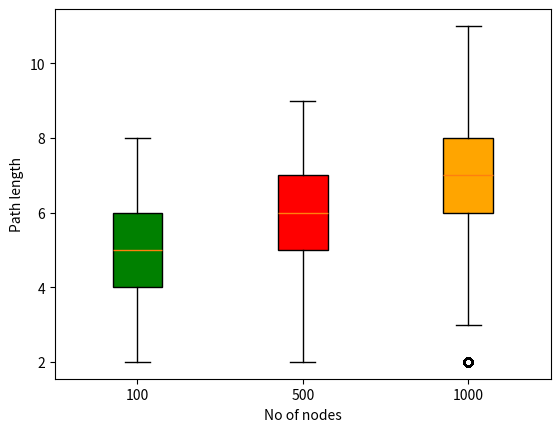

Generate this figure with matplotlib:
import numpy as np
import hashlib
import random
import matplotlib.pyplot as plt

class Node:
	def __init__(self,new_id):
		self.id = new_id
		self.succ = None
		self.pred = None
		self.finger =[]
		self.key = {}



class DHT:
	def __init__(self,m):
		self.m = m
		self.start_node = None
		self.dht = []
		self.no_of_hopes=[]
		self.no_of_search_query = 0

	def join(self,new_id):
		new_node = Node(new_id)

		if self.start_node == None:
			new_node.pred = new_node
			for i in range(self.m):
				new_node.finger.append({})
				new_node.finger[i]["node"] = new_node
				new_node.finger[i]["start"] = (new_id+(2**i))%(2**self.m)
			self.start_node = new_node
		
		else:
			for i in range(self.m):
				new_node.finger.append({})
				new_node.finger[i]["start"] = (new_id+(2**i))%(2**self.m)
			
			self.init_finger_table(new_node)
			
			self.update_others(new_node)
			
		self.dht.append(new_node)


	def add_key(self,k):
		succ =  self.find_successor(k,mode=False)
		succ.key[k] = "aditya"


	def print_dht(self):
		for i in range(len(self.dht)):
			print(str(i)+"th node in dht-->")
			print(self.dht[i].id)
			print(self.dht[i].finger[0]["node"].id)
			print(self.dht[i].pred.id)
			print(self.dht[i].key)

	def find_successor(self,new_node_id, mode = False):
		n,path = self.find_predecessor(new_node_id)
		if mode==False:
			return n.finger[0]["node"]
		else:
			path.append(n.finger[0]["node"].id)
			return path

	
	def find_predecessor(self,new_node_id):
		node = self.start_node
		path = [node.id]
		while not self.belongs_to(new_node_id,node.id,node.finger[0]["node"].id,2):
			node = self.closest_preceding_finger(node,new_node_id)
			path.append(node.id)
		return node,path

	
	def closest_preceding_finger(self,node,new_node_id):
		for i in range(self.m-1,-1,-1):
			if self.belongs_to(node.finger[i]["node"].id,node.id,new_node_id,1):
				return node.finger[i]["node"]
		return node
	

	def belongs_to(self,x,a,b,type):
		if(a < b):
			if type == 1:
				# ()
				return a + 1 <= x <= b - 1
			elif type == 2:
				# (]
				return a + 1 <= x <= b
			elif type == 3:
				# [)
				return a <= x <= b - 1
			else:
				# []
				return a <= x <= b
		elif a == b:
			if type == 1:
				# ()
				return not (a == x)
			elif type == 2:
				# (]
				return True
			elif type == 3:
				# [)
				return True
			else:
				# []
				return True

		else:
			if type == 1:
				# ()
				return not (b <= x <= a)
			elif type == 2:
				# (]
				return not (b < x <= a)
			elif type == 3:
				# [)
				return not (b <= x < a)
			else:
				# []
				return not (b < x < a)


	def init_finger_table(self,new_node):
		new_node.finger[0]["node"] = self.find_successor(new_node.finger[0]["start"])
		new_node.pred = new_node.finger[0]["node"].pred
		new_node.finger[0]["node"].pred = new_node
		new_node.pred.finger[0]["node"] = new_node
		for i in range(0,self.m-1):
			if  self.belongs_to(new_node.finger[i+1]["start"],new_node.id,new_node.finger[i]["node"].id,3):
				new_node.finger[i+1]["node"] = new_node.finger[i]["node"]
			else:
				new_node.finger[i+1]["node"] = self.find_successor(new_node.finger[i+1]["start"])


	def update_others(self,new_node):
		for i in range(self.m):
			ide = (new_node.id-(2**(i)))%(2**self.m)
			p,path = self.find_predecessor(ide)
			if p.id!=new_node.id:
				self.update_finger_table(p,new_node,i)

	
	def update_finger_table(self,n,s,i):
		if self.belongs_to(s.id,n.id,n.finger[i]["node"].id,3):
			n.finger[i]["node"] = s
			p = n.pred
			if p.id!=s.id:
				self.update_finger_table(p,s,i)


	def lookup(self,key):
		path_list = self.find_successor(key,mode=True)
		self.no_of_hopes.append(len(path_list))
		self.no_of_search_query = self.no_of_search_query + 1
		return path_list


	def delete(self,node):
		node.pred.finger[0]["node"] = self.find_successor(node.finger[0]["start"])
		node.finger[0]["node"].pred = node.pred
		for i in range(self.m):
			ide = (node.id - (2**i))%(2**self.m)
			node_pre,path = self.find_predecessor(ide)
			self.update_finger_table_delete(node_pre,node,i)
		self.dht.remove(node)
		node_succ = node.pred.finger[0]["node"]
		node_succ.key.update(node.key)
		if node==self.start_node:
			self.start_node = node.finger[0]["node"]
		del node


	def update_finger_table_delete(self,node_pre,node,i):
		if node_pre.finger[i]["node"].id == node.id:
			node_pre.finger[i]["node"] = node.finger[0]["node"]
			node_pre = node_pre.pred
			self.update_finger_table_delete(node_pre,node,i)



def SHA1(ip):
	ip = ip.split(".")
	ip = "".join(ip)
	hash_ip =  hashlib.sha1(ip.encode()).hexdigest()
	return hash_ip



def generate_random_ip():
	ip = []
	for i in range(4):
		ip.append(random.randint(0,255))
	ip = list(map(str,ip))
	ip = ".".join(ip)
	return ip

def compress(node_id,k):
	node_id = bin(node_id).replace("0b","")
	compress_node_id = ""
	for i in range(k):
		compress_node_id = compress_node_id + node_id[random.randint(0,len(node_id)-1)]
	return int(compress_node_id,2)

def generate_random_node(k):
	ip = generate_random_ip()
	node_id = SHA1(ip)
	node_id = int(node_id,16)
	node_id = compress(node_id,k)
	return node_id

def rmse_box_plot(nodes):
	
	graph=["100","500","1000"]
	box = plt.boxplot(nodes,patch_artist=True,labels=graph)

	colors = ['green', 'red','orange']
	for patch, color in zip(box['boxes'], colors):
		patch.set_facecolor(color)
	plt.xlabel("No of nodes")
	plt.ylabel("Path length")
	plt.show()


if __name__ == '__main__':

	k = 160
	N=[100,500,1000]
	nodes=[]
	for n in N:
		no_key = 10000
		no_lookups = 100000
		no_delete_node = n//2

		dht = DHT(k)
		for i in range(n):
			node_id = generate_random_node(k)
			dht.join(node_id)
		print("......",n," nodes added.........")

		for i in range(no_key):
			key = random.randint(0,(2**k)-1)
			dht.add_key(key)
		print("......",no_key," keys added........")

		for i in range(no_lookups):
			key = random.randint(0,(2**k)-1)
			print("Lookup for:",key)
			print(dht.lookup(key))
		print("......",no_lookups," performed.......")
		
		for i in range(no_delete_node):
			dht.delete(dht.dht[random.randint(0,len(dht.dht)-1)])
		dht.print_dht()
		
		print("avg no of hops:",sum(dht.no_of_hopes)/dht.no_of_search_query)
		
		nodes.append(dht.no_of_hopes)

	rmse_box_plot(nodes)
	# plt.figure(figsize=(7,5))
	# plt.hist(dht.no_of_hopes,edgecolor = "black")
	# plt.xlabel("Path Length")
	# plt.ylabel("No of Lookups")
	# plt.savefig("11.svg")
	# plt.show()


	# for i in range(no_lookups):
	# 	key = random.randint(0,(2**k)-1)
	# 	dht.lookup(key)
	# print("......",no_lookups," performed.......")
	# print("avg no of hops:",sum(dht.no_of_hopes)/dht.no_of_search_query)
	
	# plt.figure(figsize=(7,5))
	# plt.hist(dht.no_of_hopes,edgecolor = "black")
	# plt.xlabel("Path Length")
	# plt.ylabel("No of Lookups")
	# plt.savefig("21.svg")
	# plt.show()

	# del dht
	
